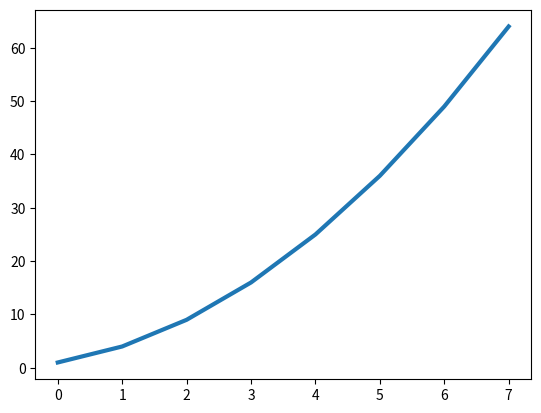

The matplotlib source for this figure:
# ch23_2.py
import matplotlib.pyplot as plt

squares = [1, 4, 9, 16, 25, 36, 49, 64]
plt.plot(squares, linewidth=3)
plt.show()


